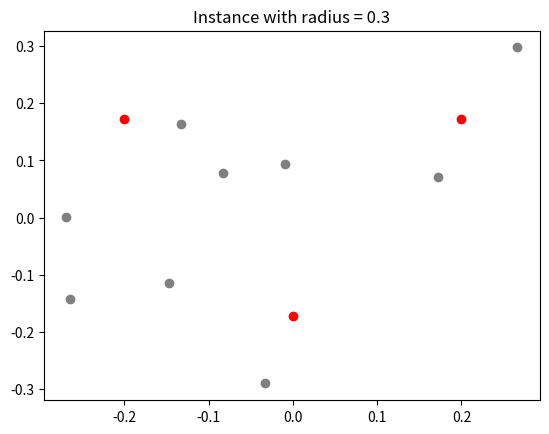

Source code (Python):
import numpy as np
import matplotlib.pyplot as plt

import random

depots = [(-0.2, 0.173), (0.2, 0.173), (0, -0.173)]
radius = [0.3, 0.4, 0.6]
N = 12 - len(depots)


null = (0.0, 0.0)
rad = random.choice(radius)

x = np.random.uniform(-rad, rad, N)
y = np.random.uniform(-rad, rad, N)

plt.scatter(x, y, c = "grey")
plt.scatter(*zip(*depots), c = "red")
plt.title(label = f"Instance with radius = {rad}")
plt.show()
